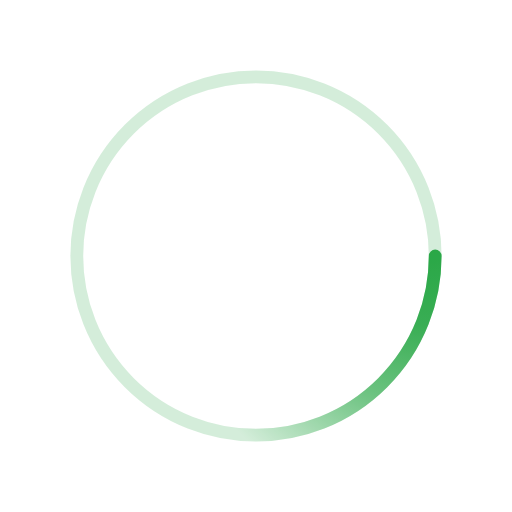
t = 0.00 s
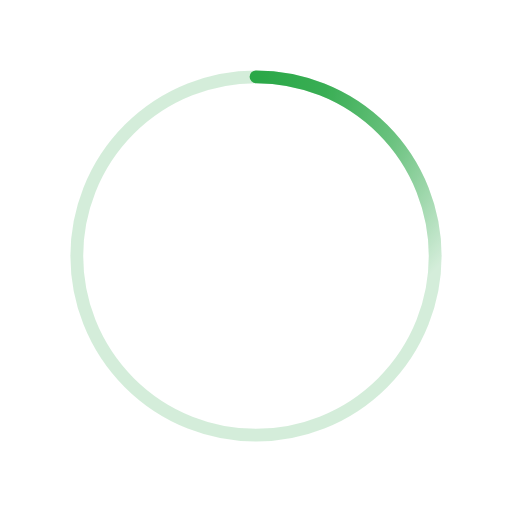
t = 0.38 s
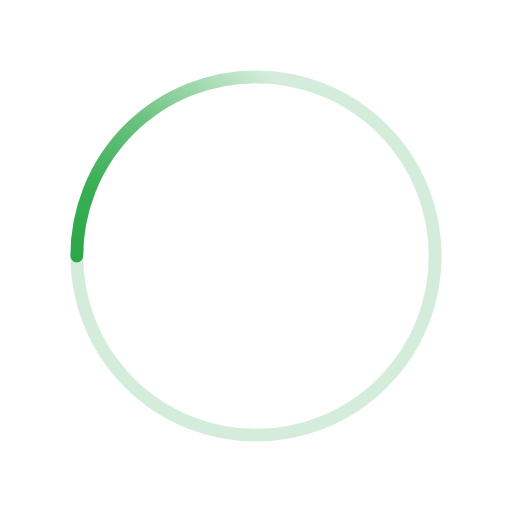
t = 0.75 s
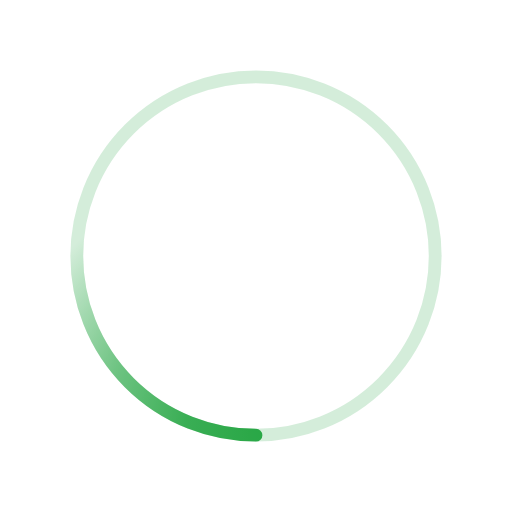
t = 1.13 s

The animated SVG that drew these frames (rendered in a browser with its animation timeline set to each time). Animation: 1 SMIL element (animateTransform=1); one cycle of 1.50 s, repeats indefinitely.

<svg xmlns='http://www.w3.org/2000/svg' viewBox='0 0 200 200'><radialGradient id='a12' cx='.66' fx='.66' cy='.3125' fy='.3125' gradientTransform='scale(1.5)'><stop offset='0' stop-color='#28A745'></stop><stop offset='.3' stop-color='#28A745' stop-opacity='.9'></stop><stop offset='.6' stop-color='#28A745' stop-opacity='.6'></stop><stop offset='.8' stop-color='#28A745' stop-opacity='.3'></stop><stop offset='1' stop-color='#28A745' stop-opacity='0'></stop></radialGradient><circle transform-origin='center' fill='none' stroke='url(#a12)' stroke-width='5' stroke-linecap='round' stroke-dasharray='200 1000' stroke-dashoffset='0' cx='100' cy='100' r='70'><animateTransform type='rotate' attributeName='transform' calcMode='spline' dur='1.5' values='360;0' keyTimes='0;1' keySplines='0 0 1 1' repeatCount='indefinite'></animateTransform></circle><circle transform-origin='center' fill='none' opacity='.2' stroke='#28A745' stroke-width='5' stroke-linecap='round' cx='100' cy='100' r='70'></circle></svg>
